Run: headless pygame with SDL's dummy video driver; simulated clock (each Clock.tick advances the game by its frame time, no real sleeping); random seed 0; keys injected as events and as key.get_pressed() state; no mouse input.
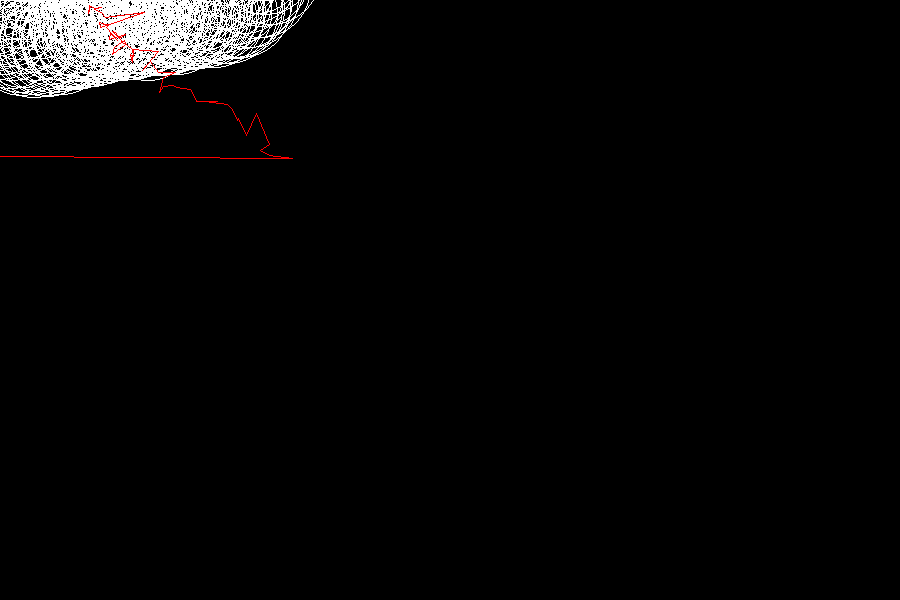
Frame 1 of 4 · flips 1–60 · no input
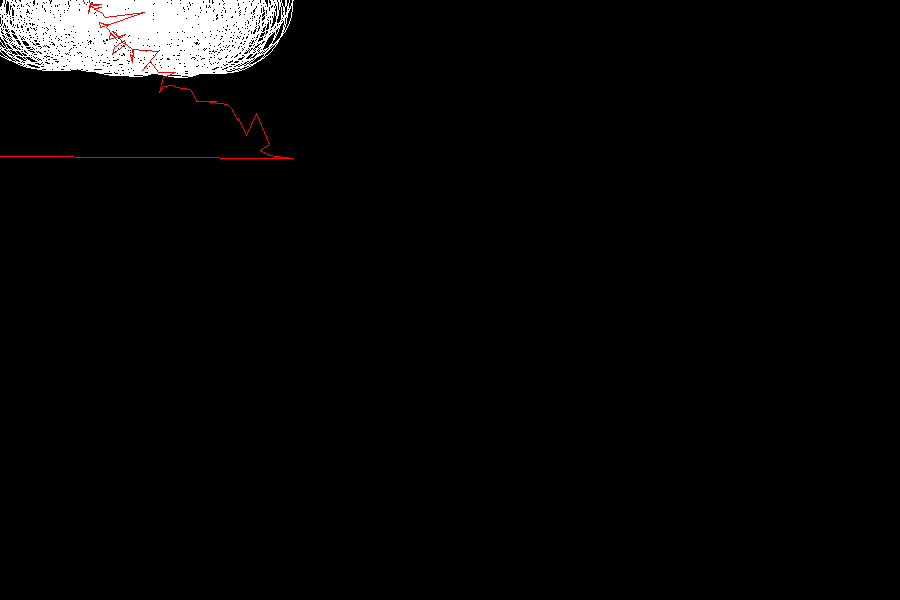
Frame 2 of 4 · flips 61–180 · tapped SPACE, RETURN · held RIGHT (→), D
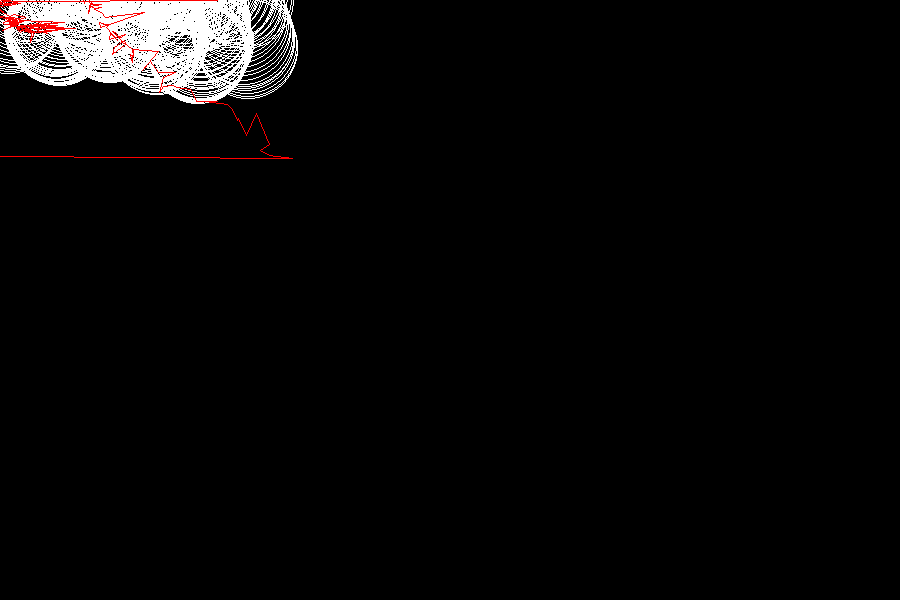
Frame 3 of 4 · flips 181–300 · held DOWN (↓), S
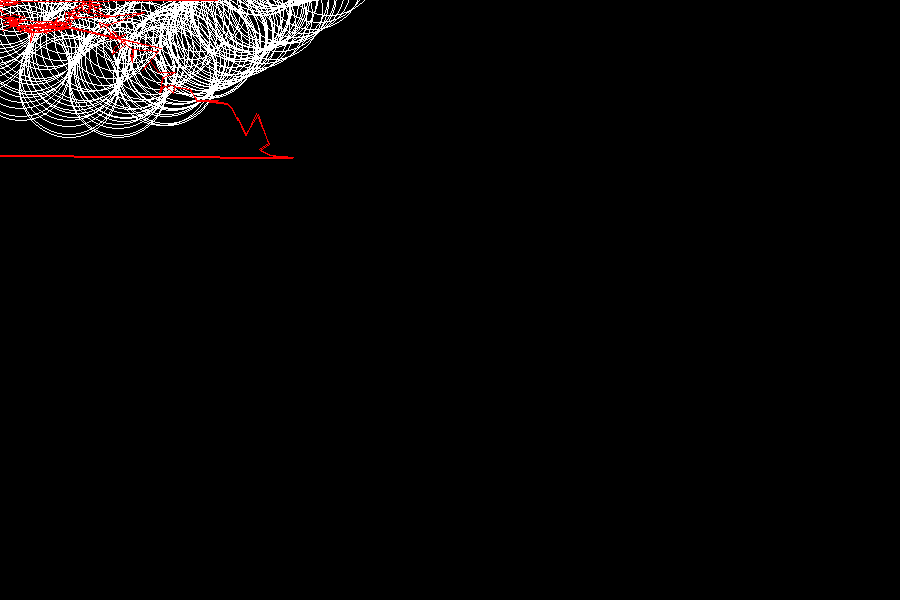
Frame 4 of 4 · flips 301–420 · held LEFT (←), A, UP (↑), W

The pygame program that drew these frames:

import pygame
import math

pygame.init()
width=900
height=600
gameDisplay=pygame.display.set_mode((width,height))

def fourirer_transform(signal):

	N=len(signal)
	transform=[]

	for k in range(N):
		real=0
		img=0

		for n in range(N):

			angle=-2*math.pi*k*n/N
			real+=(signal[n][0]*math.cos(angle)+signal[n][1]*math.sin(angle))
			img+=(signal[n][1]*math.cos(angle)-signal[n][1]*math.sin(angle))

		real/=N
		img/=N

		freq=k
		arg=(real**2+img**2)**0.5
		angle=math.atan2(img,real)

		transform.append([freq,arg,angle])

	return transform


def draw_epicycles(signal):

	global time,wave

	transform=fourirer_transform(signal)
	# print(transform)
	N=len(transform)
	#finding COM
	sumX=0
	sumY=0
	for trans in transform:
		sumX+=trans[0]
		sumY+=trans[1]

	x=sumX/N
	y=sumY/N
	#0=freq 1=arg 2=angle
	for i in range(1,N):

		x_pos=int(x)
		y_pos=int(y)
		radius=int(transform[i][1]*100)
	
		try:
			pygame.draw.circle(gameDisplay,white,(x_pos,y_pos),radius,1)
		except:
			
			pass

		x=x_pos+radius*math.cos(2*math.pi*transform[i][0]*time+transform[i][2])
		y=y_pos+radius*math.sin(2*math.pi*transform[i][0]*time+transform[i][2])
		
	time+=1/N
	
	wave.append((x_pos,y_pos))
	w1=wave[0]

	for w in range(1,len(wave)):
		pygame.draw.line(gameDisplay,red,w1,wave[w])
		w1=wave[w]

	if len(wave)>2000:
		wave.pop()

def create_signal():
	signal=[]
	for i in range(400,800):
		signal.append([i,400])
	return signal

if __name__=="__main__":
	signal=create_signal()
	#global variables
	#----------------------------
	white=(255,255,255)
	red=(255,0,0)
	time=0
	wave=[]
	run=True
	#-----------------------------
	while run:
		gameDisplay.fill(0)

		draw_epicycles(signal)

		for event in pygame.event.get():
			if event.type==pygame.QUIT:
				run=False


		pygame.display.update()
